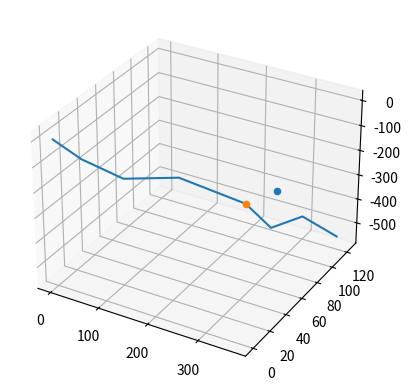

Recreate this plot in Python.
import numpy as np
import numpy.linalg as linalg
import matplotlib.pyplot as plt

from scipy.optimize import fminbound
from mpl_toolkits.mplot3d import Axes3D


class Path3D():
    def __init__(self, waypoints):
        self.waypoints = np.array(waypoints)
        self.nwaypoints = len(waypoints)
        self.segment_lengths = self._get_path_lengths()
        self.length = np.sum(self.segment_lengths) 
        self.azimuth_angles = np.array([])
        self.elevation_angles = np.array([])

        self._get_parametric_params()


    def __call__(self, s):
        seg_start, seg_index = self._get_segment_start(s)
        alpha = self.azimuth_angles[seg_index]
        beta = self.elevation_angles[seg_index]
        seg_distance = s - seg_start
        x_start, y_start, z_start = self.waypoints[seg_index]

        x = x_start + seg_distance*np.cos(alpha)*np.cos(beta)
        y = y_start + seg_distance*np.sin(alpha)*np.cos(beta)
        z = z_start - seg_distance*np.sin(beta)

        return np.array([x,y,z])


    def _get_segment_start(self, s):
        seg_start = 0
        for i, sl in enumerate(self.segment_lengths):
            if s <= seg_start+sl:
                return seg_start, i
            else:
                seg_start += sl


    def _get_parametric_params(self):
        diff = np.diff(self.waypoints, axis=0)
        for i in range(self.nwaypoints-1):
            derivative = diff[i] / self.segment_lengths[i]
            alpha = np.arctan2(derivative[1], derivative[0])
            beta = np.arctan2(-derivative[2], np.sqrt(derivative[0]**2 + derivative[1]**2))
            self.azimuth_angles = np.append(self.azimuth_angles, alpha)
            self.elevation_angles = np.append(self.elevation_angles, beta)


    def plot_path(self, *opts):
        x = []
        y = []
        z = []
        s = np.linspace(0, self.length, 10000)
        
        for ds in s:
            x.append(self(ds)[0])
            y.append(self(ds)[1])
            z.append(self(ds)[2])

        ax = plt.axes(projection='3d')
        ax.plot(x, y, z, *opts)
        return ax
    
    
    def get_closest_point(self, position):
        s = fminbound(lambda s: np.linalg.norm(self(s) - position),
                         x1=0, x2=self.length, xtol=1e-6,
                         maxfun=10000)
        return self(s)


    def _get_path_lengths(self):
        waypoints = self.waypoints
        diff = np.diff(waypoints, axis=0)
        seg_lengths = np.sqrt(np.sum(diff**2, axis=1))
        return seg_lengths

    
    def get_endpoint(self):
        return self(self.length)

    
    def get_direction(self, s):
        _, seg_index = self._get_segment_start(s)
        return self.azimuth_angles[seg_index], self.elevation_angles[seg_index]


def generate_random_waypoints(nwaypoints):
    waypoints = [np.array([0,0,0])]
    for i in range(nwaypoints-1):
        azimuth = np.random.rand() * np.pi/2
        elevation = np.random.rand() * np.pi/2
        dist = np.random.randint(50, 150)

        x = waypoints[i][0] + dist*np.cos(azimuth)*np.cos(elevation)
        y = waypoints[i][1] + dist*np.sin(azimuth)*np.cos(elevation)
        z = waypoints[i][2] - dist*np.sin(elevation)
        wp = np.array([x, y, z])
        waypoints.append(wp)
    return waypoints

if __name__ == "__main__":
    x = np.linspace(0,6,100)
    waypoints = generate_random_waypoints(8)
    position = waypoints[4] + [30, 20, 10]
    path = Path3D(waypoints)
    p = path.get_closest_point(position)
    ax = path.plot_path()
    ax.scatter3D(*position)
    ax.scatter3D(*p)
    plt.show()
